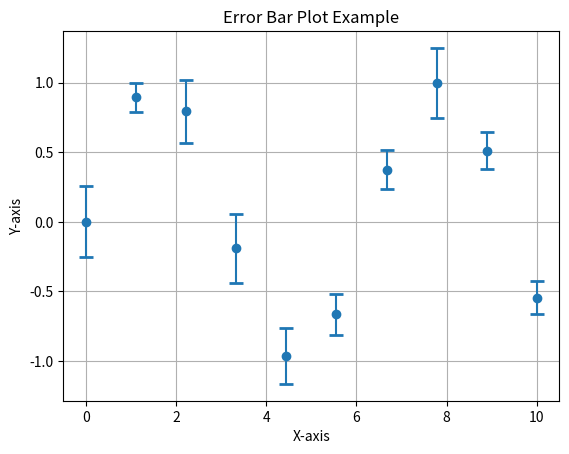

Generate this figure with matplotlib:
import matplotlib.pyplot as plt
import numpy as np

np.random.seed(10)
x = np.linspace(0, 10, 10)
y = np.sin(x)
yerr = np.random.uniform(0.1, 0.3, size=y.shape)

plt.errorbar(x, y, yerr=yerr, fmt='o', capsize=5, capthick=2)
"""
yerr: Error value of the y-axis.
fmt='o': Show data points as circles.
capsize=5: Size of the cap on the error bar.
capthick=2: Thickness of the cap of the error bar.
"""
plt.xlabel('X-axis')
plt.ylabel('Y-axis')
plt.title('Error Bar Plot Example')
plt.grid(True)  # Add grid for better visualization
plt.show()
